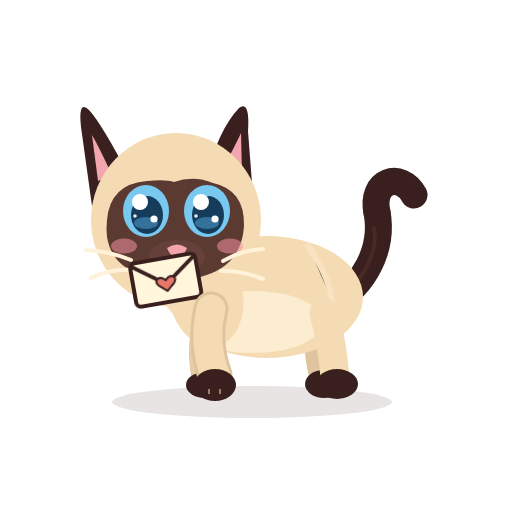
t = 0.00 s
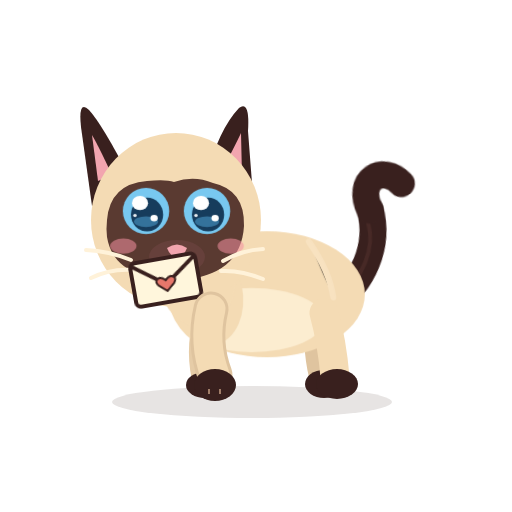
t = 1.65 s
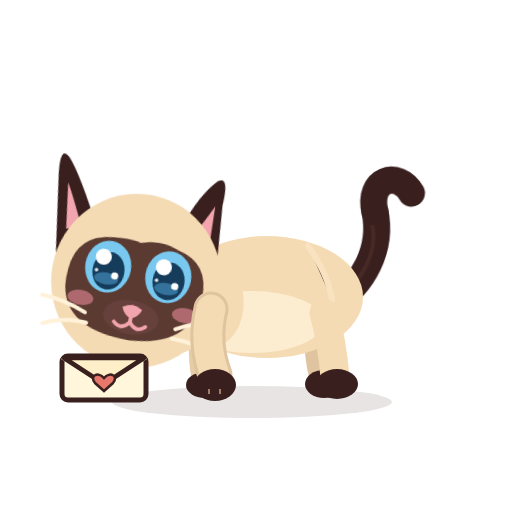
t = 3.32 s
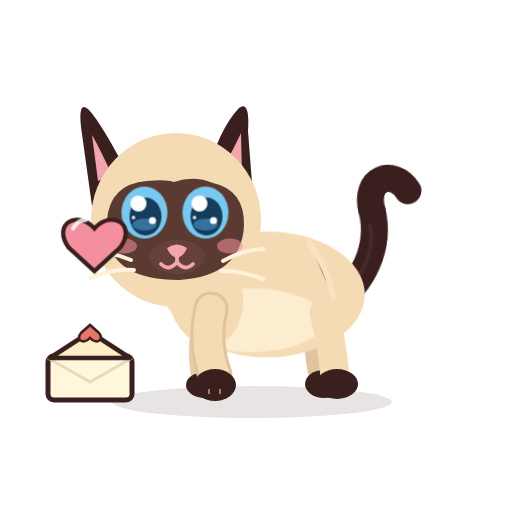
t = 5.01 s
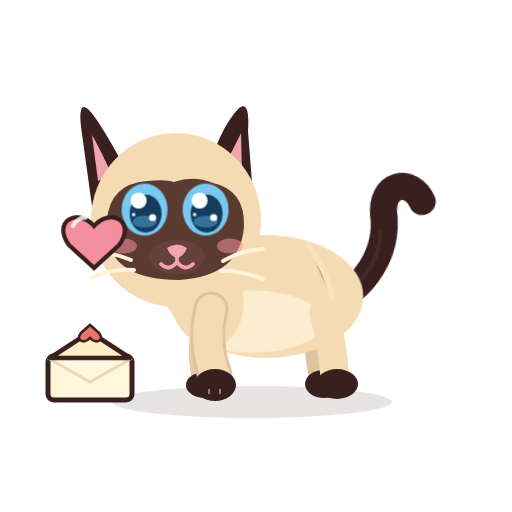
t = 6.83 s
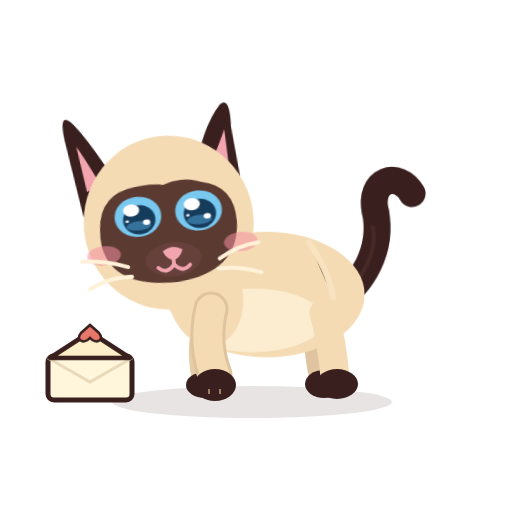
t = 8.34 s

The animated SVG that drew these frames (rendered in a browser with its animation timeline set to each time). Animation: 23 CSS @keyframes rules; frames cover the first 8.34 s, repeats indefinitely.

<?xml version="1.0" encoding="UTF-8"?>
<svg xmlns="http://www.w3.org/2000/svg" viewBox="0 0 512 512" width="512" height="512" role="img" aria-label="Azami · Care">
<title>Azami · Care</title><desc>Azami apporte une lettre dans sa gueule, la pose et la pousse du nez. L’enveloppe s’ouvre, un cœur s’envole et éclate en petits cœurs. Clignement lent.</desc>
<style><![CDATA[
*{animation-fill-mode:both}
#character{transform-box:view-box;transform-origin:255px 402px}#core{transform-box:view-box;transform-origin:268px 330px}#neck{transform-box:view-box;transform-origin:196px 300px}#head{transform-box:view-box;transform-origin:178px 290px}#ear-left{transform-box:view-box;transform-origin:112px 170px}#ear-right{transform-box:view-box;transform-origin:231px 170px}#tail{transform-box:view-box;transform-origin:339px 296px}#tail-tip{transform-box:view-box;transform-origin:377px 214px}#eye-l{transform-box:view-box;transform-origin:146px 211px}#eye-r{transform-box:view-box;transform-origin:207px 211px}#pupils-l{transform-box:view-box;transform-origin:146px 211px}#pupils-r{transform-box:view-box;transform-origin:207px 211px}#mouth-open{transform-box:view-box;transform-origin:177px 262px}#blush{transform-box:view-box;transform-origin:177px 245px}#whiskers{transform-box:view-box;transform-origin:177px 262px}#front-near{transform-box:view-box;transform-origin:211px 312px}#front-far{transform-box:view-box;transform-origin:210px 312px}#back-near{transform-box:view-box;transform-origin:324px 316px}#back-far{transform-box:view-box;transform-origin:320px 316px}#letter{transform-box:view-box;transform-origin:166px 276px}#Xletter{transform-box:view-box;transform-origin:104px 400px}#Xflap{transform-box:view-box;transform-origin:104px 358px}#Xbigheart{transform-box:view-box;transform-origin:104px 370px}#Xmh0{transform-box:view-box;transform-origin:104px 312px}#Xmh1{transform-box:view-box;transform-origin:104px 312px}#Xmh2{transform-box:view-box;transform-origin:104px 312px}#Xmh3{transform-box:view-box;transform-origin:104px 312px}#Xmh4{transform-box:view-box;transform-origin:104px 312px}
#Xbigheart{opacity:0}#Xletter{opacity:0}#Xmh0{opacity:0}#Xmh1{opacity:0}#Xmh2{opacity:0}#Xmh3{opacity:0}#Xmh4{opacity:0}#eyes-blink{opacity:0}#eyes-happy{opacity:0}#mouth-open{opacity:0}#letter{transform:translate(0px,0px) rotate(0deg) scale(1,1)}
#letter{animation:k-letter 12.0s infinite}
@keyframes k-letter{0.0%{transform:translate(0px,0px) rotate(0deg) scale(1,1);opacity:1;animation-timing-function:linear}22.5%{transform:translate(0px,0px) rotate(0deg) scale(1,1);opacity:1;animation-timing-function:steps(1,end)}22.667%{transform:translate(0px,0px) rotate(0deg) scale(1,1);opacity:0;animation-timing-function:steps(1,end)}81.667%{transform:translate(0px,0px) rotate(0deg) scale(1,1);opacity:0;animation-timing-function:steps(1,end)}81.833%{transform:translate(0px,0px) rotate(0deg) scale(1,1);opacity:1;animation-timing-function:linear}100.0%{transform:translate(0px,0px) rotate(0deg) scale(1,1);opacity:1;animation-timing-function:linear}}
#eye-l{animation:k-eye-l 12.0s infinite}
@keyframes k-eye-l{0.0%{transform:translate(0px,0px) rotate(0deg) scale(1,1);opacity:1;animation-timing-function:linear}4.667%{transform:translate(0px,0px) rotate(0deg) scale(1,1);opacity:1;animation-timing-function:cubic-bezier(.5,0,.75,0)}5.0%{transform:translate(0px,0px) rotate(0deg) scale(1.03,0.3);opacity:1;animation-timing-function:steps(1,end)}5.167%{transform:translate(0px,0px) rotate(0deg) scale(1.03,0.1);opacity:0;animation-timing-function:linear}13.333%{transform:translate(0px,0px) rotate(0deg) scale(1.03,0.1);opacity:0;animation-timing-function:steps(1,end)}13.5%{transform:translate(0px,0px) rotate(0deg) scale(1.04,0.4);opacity:1;animation-timing-function:cubic-bezier(.34,1.56,.64,1)}14.5%{transform:translate(0px,0px) rotate(0deg) scale(1,1);opacity:1;animation-timing-function:linear}58.0%{transform:translate(0px,0px) rotate(0deg) scale(1,1);opacity:1;animation-timing-function:cubic-bezier(.5,0,.75,0)}58.333%{transform:translate(0px,0px) rotate(0deg) scale(1.03,0.3);opacity:1;animation-timing-function:steps(1,end)}58.5%{transform:translate(0px,0px) rotate(0deg) scale(1.03,0.1);opacity:0;animation-timing-function:linear}69.167%{transform:translate(0px,0px) rotate(0deg) scale(1.03,0.1);opacity:0;animation-timing-function:steps(1,end)}69.333%{transform:translate(0px,0px) rotate(0deg) scale(1.04,0.4);opacity:1;animation-timing-function:cubic-bezier(.34,1.56,.64,1)}70.333%{transform:translate(0px,0px) rotate(0deg) scale(1,1);opacity:1;animation-timing-function:linear}94.167%{transform:translate(0px,0px) rotate(0deg) scale(1,1);opacity:1;animation-timing-function:cubic-bezier(.5,0,.75,0)}94.583%{transform:translate(0px,0px) rotate(0deg) scale(1.04,0.3);opacity:1;animation-timing-function:steps(1,end)}94.667%{transform:translate(0px,0px) rotate(0deg) scale(1.04,0.12);opacity:0;animation-timing-function:steps(1,end)}95.25%{transform:translate(0px,0px) rotate(0deg) scale(1.04,0.4);opacity:1;animation-timing-function:cubic-bezier(.34,1.56,.64,1)}96.0%{transform:translate(0px,0px) rotate(0deg) scale(1,1);opacity:1;animation-timing-function:linear}100.0%{transform:translate(0px,0px) rotate(0deg) scale(1,1);opacity:1;animation-timing-function:linear}}
#eye-r{animation:k-eye-r 12.0s infinite}
@keyframes k-eye-r{0.0%{transform:translate(0px,0px) rotate(0deg) scale(1,1);opacity:1;animation-timing-function:linear}4.667%{transform:translate(0px,0px) rotate(0deg) scale(1,1);opacity:1;animation-timing-function:cubic-bezier(.5,0,.75,0)}5.0%{transform:translate(0px,0px) rotate(0deg) scale(1.03,0.3);opacity:1;animation-timing-function:steps(1,end)}5.167%{transform:translate(0px,0px) rotate(0deg) scale(1.03,0.1);opacity:0;animation-timing-function:linear}13.333%{transform:translate(0px,0px) rotate(0deg) scale(1.03,0.1);opacity:0;animation-timing-function:steps(1,end)}13.5%{transform:translate(0px,0px) rotate(0deg) scale(1.04,0.4);opacity:1;animation-timing-function:cubic-bezier(.34,1.56,.64,1)}14.5%{transform:translate(0px,0px) rotate(0deg) scale(1,1);opacity:1;animation-timing-function:linear}58.0%{transform:translate(0px,0px) rotate(0deg) scale(1,1);opacity:1;animation-timing-function:cubic-bezier(.5,0,.75,0)}58.333%{transform:translate(0px,0px) rotate(0deg) scale(1.03,0.3);opacity:1;animation-timing-function:steps(1,end)}58.5%{transform:translate(0px,0px) rotate(0deg) scale(1.03,0.1);opacity:0;animation-timing-function:linear}69.167%{transform:translate(0px,0px) rotate(0deg) scale(1.03,0.1);opacity:0;animation-timing-function:steps(1,end)}69.333%{transform:translate(0px,0px) rotate(0deg) scale(1.04,0.4);opacity:1;animation-timing-function:cubic-bezier(.34,1.56,.64,1)}70.333%{transform:translate(0px,0px) rotate(0deg) scale(1,1);opacity:1;animation-timing-function:linear}94.167%{transform:translate(0px,0px) rotate(0deg) scale(1,1);opacity:1;animation-timing-function:cubic-bezier(.5,0,.75,0)}94.583%{transform:translate(0px,0px) rotate(0deg) scale(1.04,0.3);opacity:1;animation-timing-function:steps(1,end)}94.667%{transform:translate(0px,0px) rotate(0deg) scale(1.04,0.12);opacity:0;animation-timing-function:steps(1,end)}95.25%{transform:translate(0px,0px) rotate(0deg) scale(1.04,0.4);opacity:1;animation-timing-function:cubic-bezier(.34,1.56,.64,1)}96.0%{transform:translate(0px,0px) rotate(0deg) scale(1,1);opacity:1;animation-timing-function:linear}100.0%{transform:translate(0px,0px) rotate(0deg) scale(1,1);opacity:1;animation-timing-function:linear}}
#eyes-happy{animation:k-eyes-happy 12.0s infinite}
@keyframes k-eyes-happy{0.0%{transform:translate(0px,0px) rotate(0deg) scale(1,1);opacity:0;animation-timing-function:linear}5.0%{transform:translate(0px,0px) rotate(0deg) scale(1,1);opacity:0;animation-timing-function:steps(1,end)}5.167%{transform:translate(0px,0px) rotate(0deg) scale(1,1);opacity:1;animation-timing-function:steps(1,end)}13.5%{transform:translate(0px,0px) rotate(0deg) scale(1,1);opacity:0;animation-timing-function:steps(1,end)}58.333%{transform:translate(0px,0px) rotate(0deg) scale(1,1);opacity:0;animation-timing-function:steps(1,end)}58.5%{transform:translate(0px,0px) rotate(0deg) scale(1,1);opacity:1;animation-timing-function:steps(1,end)}69.333%{transform:translate(0px,0px) rotate(0deg) scale(1,1);opacity:0;animation-timing-function:steps(1,end)}100.0%{transform:translate(0px,0px) rotate(0deg) scale(1,1);opacity:0;animation-timing-function:linear}}
#blush{animation:k-blush 12.0s infinite}
@keyframes k-blush{0.0%{transform:translate(0px,0px) rotate(0deg) scale(1,1);opacity:1;animation-timing-function:linear}4.167%{transform:translate(0px,0px) rotate(0deg) scale(1,1);opacity:1;animation-timing-function:cubic-bezier(.45,0,.55,1)}8.333%{transform:translate(0px,0px) rotate(0deg) scale(1.2,1.2);opacity:1;animation-timing-function:cubic-bezier(.45,0,.55,1)}15.0%{transform:translate(0px,0px) rotate(0deg) scale(1,1);opacity:1;animation-timing-function:linear}57.5%{transform:translate(0px,0px) rotate(0deg) scale(1,1);opacity:1;animation-timing-function:cubic-bezier(.45,0,.55,1)}60.833%{transform:translate(0px,0px) rotate(0deg) scale(1.3,1.3);opacity:1;animation-timing-function:cubic-bezier(.45,0,.55,1)}69.167%{transform:translate(0px,0px) rotate(0deg) scale(1.3,1.3);opacity:1;animation-timing-function:cubic-bezier(.45,0,.55,1)}73.333%{transform:translate(0px,0px) rotate(0deg) scale(1,1);opacity:1;animation-timing-function:linear}100.0%{transform:translate(0px,0px) rotate(0deg) scale(1,1);opacity:1;animation-timing-function:linear}}
#tail-tip{animation:k-tail-tip 12.0s infinite}
@keyframes k-tail-tip{0.0%{transform:translate(0px,0px) rotate(0deg) scale(1,1);opacity:1;animation-timing-function:linear}1.667%{transform:translate(0px,0px) rotate(0deg) scale(1,1);opacity:1;animation-timing-function:cubic-bezier(.45,0,.55,1)}5.833%{transform:translate(0px,0px) rotate(14deg) scale(1,1);opacity:1;animation-timing-function:cubic-bezier(.45,0,.55,1)}13.333%{transform:translate(0px,0px) rotate(-10deg) scale(1,1);opacity:1;animation-timing-function:cubic-bezier(.45,0,.55,1)}16.667%{transform:translate(0px,0px) rotate(0deg) scale(1,1);opacity:1;animation-timing-function:linear}90.0%{transform:translate(0px,0px) rotate(0deg) scale(1,1);opacity:1;animation-timing-function:cubic-bezier(.5,0,.75,0)}90.833%{transform:translate(0px,0px) rotate(-20deg) scale(1,1);opacity:1;animation-timing-function:cubic-bezier(.34,1.56,.64,1)}92.5%{transform:translate(0px,0px) rotate(10.0deg) scale(1,1);opacity:1;animation-timing-function:cubic-bezier(.2,.8,.3,1)}95.0%{transform:translate(0px,0px) rotate(0deg) scale(1,1);opacity:1;animation-timing-function:linear}100.0%{transform:translate(0px,0px) rotate(0deg) scale(1,1);opacity:1;animation-timing-function:linear}}
#head{animation:k-head 12.0s infinite}
@keyframes k-head{0.0%{transform:translate(0px,0px) rotate(0deg) scale(1,1);opacity:1;animation-timing-function:linear}16.667%{transform:translate(0px,0px) rotate(0deg) scale(1,1);opacity:1;animation-timing-function:cubic-bezier(.5,0,.75,0)}20.833%{transform:translate(-58px,66px) rotate(14deg) scale(1,1);opacity:1;animation-timing-function:cubic-bezier(.45,0,.55,1)}24.167%{transform:translate(-58px,66px) rotate(14deg) scale(1,1);opacity:1;animation-timing-function:cubic-bezier(.45,0,.55,1)}27.5%{transform:translate(-52px,60px) rotate(10deg) scale(1,1);opacity:1;animation-timing-function:cubic-bezier(.5,0,.75,0)}28.75%{transform:translate(-66px,70px) rotate(12deg) scale(1,1);opacity:1;animation-timing-function:cubic-bezier(.34,1.56,.64,1)}30.833%{transform:translate(-52px,60px) rotate(10deg) scale(1,1);opacity:1;animation-timing-function:cubic-bezier(.2,.8,.3,1)}34.167%{transform:translate(0px,0px) rotate(0deg) scale(1,1);opacity:1;animation-timing-function:cubic-bezier(.45,0,.55,1)}58.333%{transform:translate(0px,0px) rotate(0deg) scale(1,1);opacity:1;animation-timing-function:cubic-bezier(.45,0,.55,1)}62.5%{transform:translate(0px,2px) rotate(-6deg) scale(1,1);opacity:1;animation-timing-function:linear}70.0%{transform:translate(0px,2px) rotate(-6deg) scale(1,1);opacity:1;animation-timing-function:cubic-bezier(.5,0,.75,0)}74.167%{transform:translate(0px,0px) rotate(0deg) scale(1,1);opacity:1;animation-timing-function:linear}76.667%{transform:translate(0px,0px) rotate(0deg) scale(1,1);opacity:1;animation-timing-function:cubic-bezier(.5,0,.75,0)}80.833%{transform:translate(-58px,66px) rotate(14deg) scale(1,1);opacity:1;animation-timing-function:cubic-bezier(.45,0,.55,1)}82.083%{transform:translate(-58px,66px) rotate(14deg) scale(1,1);opacity:1;animation-timing-function:cubic-bezier(.45,0,.55,1)}86.667%{transform:translate(0px,0px) rotate(0deg) scale(1,1);opacity:1;animation-timing-function:cubic-bezier(.45,0,.55,1)}100.0%{transform:translate(0px,0px) rotate(0deg) scale(1,1);opacity:1;animation-timing-function:linear}}
#neck{animation:k-neck 12.0s infinite}
@keyframes k-neck{0.0%{transform:translate(0px,0px) rotate(0deg) scale(1,1);opacity:1;animation-timing-function:linear}16.667%{transform:translate(0px,0px) rotate(0deg) scale(1,1);opacity:1;animation-timing-function:cubic-bezier(.5,0,.75,0)}20.833%{transform:translate(-24px,26px) rotate(8deg) scale(1,1);opacity:1;animation-timing-function:cubic-bezier(.45,0,.55,1)}24.167%{transform:translate(-24px,26px) rotate(8deg) scale(1,1);opacity:1;animation-timing-function:cubic-bezier(.45,0,.55,1)}30.833%{transform:translate(-24px,26px) rotate(8deg) scale(1,1);opacity:1;animation-timing-function:cubic-bezier(.45,0,.55,1)}34.167%{transform:translate(0px,0px) rotate(0deg) scale(1,1);opacity:1;animation-timing-function:cubic-bezier(.45,0,.55,1)}76.667%{transform:translate(0px,0px) rotate(0deg) scale(1,1);opacity:1;animation-timing-function:cubic-bezier(.5,0,.75,0)}80.833%{transform:translate(-24px,26px) rotate(8deg) scale(1,1);opacity:1;animation-timing-function:cubic-bezier(.45,0,.55,1)}82.083%{transform:translate(-24px,26px) rotate(8deg) scale(1,1);opacity:1;animation-timing-function:cubic-bezier(.45,0,.55,1)}86.667%{transform:translate(0px,0px) rotate(0deg) scale(1,1);opacity:1;animation-timing-function:cubic-bezier(.45,0,.55,1)}100.0%{transform:translate(0px,0px) rotate(0deg) scale(1,1);opacity:1;animation-timing-function:linear}}
#Xletter{animation:k-Xletter 12.0s infinite}
@keyframes k-Xletter{0.0%{transform:translate(0px,0px) rotate(0deg) scale(1,1);opacity:0;animation-timing-function:linear}22.5%{transform:translate(0px,-14px) rotate(-14deg) scale(1,1);opacity:0;animation-timing-function:steps(1,end)}22.667%{transform:translate(0px,-14px) rotate(-14deg) scale(1,1);opacity:1;animation-timing-function:cubic-bezier(.45,0,.55,1)}25.0%{transform:translate(0px,0px) rotate(0deg) scale(1,1);opacity:1;animation-timing-function:cubic-bezier(.34,1.56,.64,1)}28.75%{transform:translate(0px,0px) rotate(0deg) scale(1,1);opacity:1;animation-timing-function:cubic-bezier(.34,1.56,.64,1)}30.417%{transform:translate(-14px,0px) rotate(-4deg) scale(1,1);opacity:1;animation-timing-function:cubic-bezier(.2,.8,.3,1)}33.333%{transform:translate(-14px,0px) rotate(0deg) scale(1,1);opacity:1;animation-timing-function:cubic-bezier(.45,0,.55,1)}81.667%{transform:translate(-14px,0px) rotate(0deg) scale(1,1);opacity:1;animation-timing-function:steps(1,end)}81.833%{transform:translate(0px,0px) rotate(0deg) scale(1,1);opacity:0;animation-timing-function:linear}100.0%{transform:translate(0px,0px) rotate(0deg) scale(1,1);opacity:0;animation-timing-function:linear}}
#Xflap{animation:k-Xflap 12.0s infinite}
@keyframes k-Xflap{0.0%{transform:translate(0px,0px) rotate(0deg) scale(1,1);opacity:1;animation-timing-function:linear}35.833%{transform:translate(0px,0px) rotate(0deg) scale(1,1);opacity:1;animation-timing-function:cubic-bezier(.5,0,.75,0)}38.333%{transform:translate(0px,0px) rotate(0deg) scale(1,-1);opacity:1;animation-timing-function:cubic-bezier(.34,1.56,.64,1)}71.667%{transform:translate(0px,0px) rotate(0deg) scale(1,-1);opacity:1;animation-timing-function:cubic-bezier(.45,0,.55,1)}74.167%{transform:translate(0px,0px) rotate(0deg) scale(1,1);opacity:1;animation-timing-function:cubic-bezier(.34,1.56,.64,1)}100.0%{transform:translate(0px,0px) rotate(0deg) scale(1,1);opacity:1;animation-timing-function:linear}}
#Xbigheart{animation:k-Xbigheart 12.0s infinite}
@keyframes k-Xbigheart{0.0%{transform:translate(0px,0px) rotate(0deg) scale(1,1);opacity:0;animation-timing-function:linear}38.333%{transform:translate(-14px,0px) rotate(0deg) scale(0.2,0.2);opacity:0;animation-timing-function:steps(1,end)}38.5%{transform:translate(-14px,0px) rotate(0deg) scale(0.3,0.3);opacity:1;animation-timing-function:cubic-bezier(.34,1.56,.64,1)}44.167%{transform:translate(-10px,-90px) rotate(0deg) scale(1,1);opacity:1;animation-timing-function:cubic-bezier(.45,0,.55,1)}46.667%{transform:translate(-10px,-96px) rotate(0deg) scale(1.14,1.14);opacity:1;animation-timing-function:cubic-bezier(.45,0,.55,1)}48.75%{transform:translate(-10px,-98px) rotate(0deg) scale(1,1);opacity:1;animation-timing-function:cubic-bezier(.45,0,.55,1)}50.833%{transform:translate(-10px,-96px) rotate(0deg) scale(1.14,1.14);opacity:1;animation-timing-function:cubic-bezier(.45,0,.55,1)}52.917%{transform:translate(-10px,-98px) rotate(0deg) scale(1,1);opacity:1;animation-timing-function:cubic-bezier(.45,0,.55,1)}56.667%{transform:translate(-10px,-102px) rotate(0deg) scale(1.05,1.05);opacity:1;animation-timing-function:cubic-bezier(.5,0,.75,0)}57.917%{transform:translate(-10px,-102px) rotate(0deg) scale(1.5,1.5);opacity:0;animation-timing-function:linear}100.0%{transform:translate(0px,0px) rotate(0deg) scale(1,1);opacity:0;animation-timing-function:linear}}
#Xmh0{animation:k-Xmh0 12.0s infinite}
@keyframes k-Xmh0{0.0%{transform:translate(0px,0px) rotate(0deg) scale(1,1);opacity:0;animation-timing-function:linear}57.667%{transform:translate(-10px,-100px) rotate(0deg) scale(0.3,0.3);opacity:0;animation-timing-function:steps(1,end)}57.917%{transform:translate(-10px,-100px) rotate(0deg) scale(0.5,0.5);opacity:1;animation-timing-function:cubic-bezier(.2,.8,.3,1)}64.167%{transform:translate(-58px,-140px) rotate(-16.0deg) scale(1,1);opacity:1;animation-timing-function:cubic-bezier(.45,0,.55,1)}69.167%{transform:translate(-67.6px,-162.0px) rotate(0deg) scale(0.8,0.8);opacity:0;animation-timing-function:linear}100.0%{transform:translate(0px,0px) rotate(0deg) scale(1,1);opacity:0;animation-timing-function:linear}}
#Xmh1{animation:k-Xmh1 12.0s infinite}
@keyframes k-Xmh1{0.0%{transform:translate(0px,0px) rotate(0deg) scale(1,1);opacity:0;animation-timing-function:linear}57.667%{transform:translate(-10px,-100px) rotate(0deg) scale(0.3,0.3);opacity:0;animation-timing-function:steps(1,end)}57.917%{transform:translate(-10px,-100px) rotate(0deg) scale(0.5,0.5);opacity:1;animation-timing-function:cubic-bezier(.2,.8,.3,1)}64.167%{transform:translate(-30px,-166px) rotate(-6.666666666666667deg) scale(1,1);opacity:1;animation-timing-function:cubic-bezier(.45,0,.55,1)}69.167%{transform:translate(-34.0px,-195.8px) rotate(0deg) scale(0.8,0.8);opacity:0;animation-timing-function:linear}100.0%{transform:translate(0px,0px) rotate(0deg) scale(1,1);opacity:0;animation-timing-function:linear}}
#Xmh2{animation:k-Xmh2 12.0s infinite}
@keyframes k-Xmh2{0.0%{transform:translate(0px,0px) rotate(0deg) scale(1,1);opacity:0;animation-timing-function:linear}57.667%{transform:translate(-10px,-100px) rotate(0deg) scale(0.3,0.3);opacity:0;animation-timing-function:steps(1,end)}57.917%{transform:translate(-10px,-100px) rotate(0deg) scale(0.5,0.5);opacity:1;animation-timing-function:cubic-bezier(.2,.8,.3,1)}64.167%{transform:translate(10px,-170px) rotate(6.666666666666667deg) scale(1,1);opacity:1;animation-timing-function:cubic-bezier(.45,0,.55,1)}69.167%{transform:translate(14.0px,-201.0px) rotate(0deg) scale(0.8,0.8);opacity:0;animation-timing-function:linear}100.0%{transform:translate(0px,0px) rotate(0deg) scale(1,1);opacity:0;animation-timing-function:linear}}
#Xmh3{animation:k-Xmh3 12.0s infinite}
@keyframes k-Xmh3{0.0%{transform:translate(0px,0px) rotate(0deg) scale(1,1);opacity:0;animation-timing-function:linear}57.667%{transform:translate(-10px,-100px) rotate(0deg) scale(0.3,0.3);opacity:0;animation-timing-function:steps(1,end)}57.917%{transform:translate(-10px,-100px) rotate(0deg) scale(0.5,0.5);opacity:1;animation-timing-function:cubic-bezier(.2,.8,.3,1)}64.167%{transform:translate(42px,-142px) rotate(17.333333333333332deg) scale(1,1);opacity:1;animation-timing-function:cubic-bezier(.45,0,.55,1)}69.167%{transform:translate(52.4px,-164.6px) rotate(0deg) scale(0.8,0.8);opacity:0;animation-timing-function:linear}100.0%{transform:translate(0px,0px) rotate(0deg) scale(1,1);opacity:0;animation-timing-function:linear}}
#Xmh4{animation:k-Xmh4 12.0s infinite}
@keyframes k-Xmh4{0.0%{transform:translate(0px,0px) rotate(0deg) scale(1,1);opacity:0;animation-timing-function:linear}57.667%{transform:translate(-10px,-100px) rotate(0deg) scale(0.3,0.3);opacity:0;animation-timing-function:steps(1,end)}57.917%{transform:translate(-10px,-100px) rotate(0deg) scale(0.5,0.5);opacity:1;animation-timing-function:cubic-bezier(.2,.8,.3,1)}64.167%{transform:translate(-10px,-130px) rotate(0.0deg) scale(1,1);opacity:1;animation-timing-function:cubic-bezier(.45,0,.55,1)}69.167%{transform:translate(-10.0px,-149.0px) rotate(0deg) scale(0.8,0.8);opacity:0;animation-timing-function:linear}100.0%{transform:translate(0px,0px) rotate(0deg) scale(1,1);opacity:0;animation-timing-function:linear}}
#pupils-l{animation:k-pupils-l 12.0s infinite}
@keyframes k-pupils-l{0.0%{transform:translate(0px,0px) rotate(0deg) scale(1,1);opacity:1;animation-timing-function:linear}38.333%{transform:translate(0px,0px) rotate(0deg) scale(1,1);opacity:1;animation-timing-function:cubic-bezier(.2,.8,.3,1)}39.167%{transform:translate(-4px,4px) rotate(0deg) scale(1,1);opacity:1;animation-timing-function:linear}43.333%{transform:translate(-4px,4px) rotate(0deg) scale(1,1);opacity:1;animation-timing-function:cubic-bezier(.2,.8,.3,1)}43.333%{transform:translate(0px,0px) rotate(0deg) scale(1,1);opacity:1;animation-timing-function:cubic-bezier(.2,.8,.3,1)}44.167%{transform:translate(-4px,-4px) rotate(0deg) scale(1,1);opacity:1;animation-timing-function:linear}44.333%{transform:translate(0px,0px) rotate(0deg) scale(1,1);opacity:1;animation-timing-function:linear}56.667%{transform:translate(-4px,-4px) rotate(0deg) scale(1,1);opacity:1;animation-timing-function:cubic-bezier(.2,.8,.3,1)}57.667%{transform:translate(0px,0px) rotate(0deg) scale(1,1);opacity:1;animation-timing-function:linear}100.0%{transform:translate(0px,0px) rotate(0deg) scale(1,1);opacity:1;animation-timing-function:linear}}
#pupils-r{animation:k-pupils-r 12.0s infinite}
@keyframes k-pupils-r{0.0%{transform:translate(0px,0px) rotate(0deg) scale(1,1);opacity:1;animation-timing-function:linear}38.333%{transform:translate(0px,0px) rotate(0deg) scale(1,1);opacity:1;animation-timing-function:cubic-bezier(.2,.8,.3,1)}39.167%{transform:translate(-4px,4px) rotate(0deg) scale(1,1);opacity:1;animation-timing-function:linear}43.333%{transform:translate(-4px,4px) rotate(0deg) scale(1,1);opacity:1;animation-timing-function:cubic-bezier(.2,.8,.3,1)}43.333%{transform:translate(0px,0px) rotate(0deg) scale(1,1);opacity:1;animation-timing-function:cubic-bezier(.2,.8,.3,1)}44.167%{transform:translate(-4px,-4px) rotate(0deg) scale(1,1);opacity:1;animation-timing-function:linear}44.333%{transform:translate(0px,0px) rotate(0deg) scale(1,1);opacity:1;animation-timing-function:linear}56.667%{transform:translate(-4px,-4px) rotate(0deg) scale(1,1);opacity:1;animation-timing-function:cubic-bezier(.2,.8,.3,1)}57.667%{transform:translate(0px,0px) rotate(0deg) scale(1,1);opacity:1;animation-timing-function:linear}100.0%{transform:translate(0px,0px) rotate(0deg) scale(1,1);opacity:1;animation-timing-function:linear}}
#mouth-open{animation:k-mouth-open 12.0s infinite}
@keyframes k-mouth-open{0.0%{transform:translate(0px,0px) rotate(0deg) scale(1,1);opacity:0;animation-timing-function:linear}41.667%{transform:translate(0px,0px) rotate(0deg) scale(0.2,0.2);opacity:0;animation-timing-function:steps(1,end)}41.833%{transform:translate(0px,0px) rotate(0deg) scale(0.35,0.35);opacity:1;animation-timing-function:cubic-bezier(.34,1.56,.64,1)}43.75%{transform:translate(0px,0px) rotate(0deg) scale(0.8800000000000001,0.96);opacity:1;animation-timing-function:cubic-bezier(.45,0,.55,1)}45.667%{transform:translate(0px,0px) rotate(0deg) scale(0.8,0.8800000000000001);opacity:1;animation-timing-function:cubic-bezier(.5,0,.75,0)}46.667%{transform:translate(0px,0px) rotate(0deg) scale(0.2,0.2);opacity:1;animation-timing-function:steps(1,end)}46.833%{transform:translate(0px,0px) rotate(0deg) scale(0.2,0.2);opacity:0;animation-timing-function:linear}100.0%{transform:translate(0px,0px) rotate(0deg) scale(1,1);opacity:0;animation-timing-function:linear}}
#mouth-smile{animation:k-mouth-smile 12.0s infinite}
@keyframes k-mouth-smile{0.0%{transform:translate(0px,0px) rotate(0deg) scale(1,1);opacity:1;animation-timing-function:linear}41.667%{transform:translate(0px,0px) rotate(0deg) scale(1,1);opacity:1;animation-timing-function:steps(1,end)}41.833%{transform:translate(0px,0px) rotate(0deg) scale(1,1);opacity:0;animation-timing-function:steps(1,end)}46.75%{transform:translate(0px,0px) rotate(0deg) scale(1,1);opacity:1;animation-timing-function:linear}100.0%{transform:translate(0px,0px) rotate(0deg) scale(1,1);opacity:1;animation-timing-function:linear}}
#eyes-blink{animation:k-eyes-blink 12.0s infinite}
@keyframes k-eyes-blink{0.0%{transform:translate(0px,0px) rotate(0deg) scale(1,1);opacity:0;animation-timing-function:linear}94.167%{transform:translate(0px,0px) rotate(0deg) scale(1,1);opacity:0;animation-timing-function:steps(1,end)}94.667%{transform:translate(0px,0px) rotate(0deg) scale(1,1);opacity:1;animation-timing-function:steps(1,end)}95.25%{transform:translate(0px,0px) rotate(0deg) scale(1,1);opacity:0;animation-timing-function:steps(1,end)}100.0%{transform:translate(0px,0px) rotate(0deg) scale(1,1);opacity:0;animation-timing-function:linear}}
#core{animation:c-core 3.2s infinite}
@keyframes c-core{0.0%{transform:translate(0px,0px) rotate(0deg) scale(1,1);opacity:1;animation-timing-function:cubic-bezier(.45,0,.55,1)}47.0%{transform:translate(0px,-1.6500000000000001px) rotate(0deg) scale(1.0198,1.033);opacity:1;animation-timing-function:cubic-bezier(.45,0,.55,1)}100.0%{transform:translate(0px,0px) rotate(0deg) scale(1,1);opacity:1;animation-timing-function:cubic-bezier(.45,0,.55,1)}}
#tail{animation:c-tail 4.4s infinite}
@keyframes c-tail{0.0%{transform:translate(0px,0px) rotate(0deg) scale(1,1);opacity:1;animation-timing-function:cubic-bezier(.45,0,.55,1)}28.0%{transform:translate(0px,0px) rotate(-7deg) scale(1,1);opacity:1;animation-timing-function:cubic-bezier(.45,0,.55,1)}58.0%{transform:translate(0px,0px) rotate(5deg) scale(1,1);opacity:1;animation-timing-function:cubic-bezier(.45,0,.55,1)}80.0%{transform:translate(0px,0px) rotate(-2deg) scale(1,1);opacity:1;animation-timing-function:cubic-bezier(.45,0,.55,1)}100.0%{transform:translate(0px,0px) rotate(0deg) scale(1,1);opacity:1;animation-timing-function:cubic-bezier(.45,0,.55,1)}}
@media(prefers-reduced-motion:reduce){*{animation:none!important}}
]]></style>


<g id="ground-shadow"><ellipse cx="252" cy="402" rx="140" ry="16" fill="#39201E" opacity=".12"/></g>
<g id="character">
  <g id="tail">
    <path d="M334 302 C363 286 384 250 377 212" stroke="#39201E" stroke-width="27" stroke-linecap="round" fill="none"/>
    <path d="M336 302 C365 279 379 251 374 226" stroke="#6B403A" stroke-width="4" stroke-linecap="round" fill="none" opacity=".28"/>
    <g id="tail-tip"><path d="M377 213 C370 180 401 171 414 195" stroke="#39201E" stroke-width="27" stroke-linecap="round" fill="none"/></g>
  </g>
  <g id="back-far"><path d="M320 313 Q314 343 322 376" stroke="#DFC49F" stroke-width="26" fill="none" stroke-linecap="round"/><ellipse cx="324" cy="384" rx="19" ry="14" fill="#39201E"/></g>
  <g id="front-far"><path d="M210 309 Q198 344 205 377" stroke="#E6CCA7" stroke-width="27" fill="none" stroke-linecap="round"/><ellipse cx="205" cy="385" rx="19" ry="13" fill="#39201E"/></g>
  <g id="core">
    <ellipse cx="267" cy="297" rx="96" ry="61" fill="#F4DBB4"/>
    <ellipse cx="252" cy="322" rx="71" ry="31" fill="#FFF2D9" opacity=".78"/>
    <ellipse cx="206" cy="296" rx="37" ry="51" transform="rotate(-12 206 296)" fill="#F4DBB4"/>
    <path d="M308 246 Q328 274 332 300" stroke="#F9E4C3" stroke-width="6" opacity=".8" stroke-linecap="round"/>
  </g>
  <g id="back-near"><path d="M324 313 Q332 342 335 377" stroke="#F4DBB4" stroke-width="29" fill="none" stroke-linecap="round"/><ellipse cx="337" cy="384" rx="21" ry="15" fill="#39201E"/></g>
  <g id="neck"><ellipse cx="196" cy="276" rx="39" ry="51" transform="rotate(-10 196 276)" fill="#F4DBB4"/></g>
  <g id="head">
    <g id="ear-left"><path d="M130 178 Q102 124 89 110 Q78 99 81 127 L92 206Z" fill="#39201E"/><path d="M112 175 Q98 145 92 135 L98 181Z" fill="#F2A5AF"/></g>
    <g id="ear-right"><path d="M206 177 Q219 129 239 108 Q250 100 248 131 L253 196Z" fill="#39201E"/><path d="M220 174 Q235 146 241 133 L242 176Z" fill="#F2A5AF"/></g>
    <ellipse cx="176" cy="220" rx="85" ry="87" fill="#F4DBB4"/>
    <path d="M107 220 Q110 184 147 181 Q166 179 174 182 Q194 175 213 183 Q245 190 244 226 Q241 276 179 280 Q114 280 107 237 Q106 229 107 220Z" fill="#5A3A31"/>
    <g id="blush"><ellipse cx="124" cy="246" rx="13" ry="7.5" fill="#F48FA0" opacity=".55"/><ellipse cx="230" cy="246" rx="13" ry="7.5" fill="#F48FA0" opacity=".55"/></g>
    <g id="eye-l"><g transform="translate(146 211)"><g id="pupils-l"><ellipse rx="23" ry="26" fill="#78C8F0"/><ellipse cx="1" cy="4" rx="16" ry="19" fill="#163C5C"/>
      <ellipse cx="0" cy="12" rx="12" ry="6" fill="#4E9FCF" opacity=".55"/><circle cx="-6" cy="-9" r="8" fill="#FFFFFF"/><circle cx="8" cy="8" r="3.6" fill="#FFFFFF"/><circle cx="-11" cy="5" r="1.8" fill="#FFFFFF" opacity=".9"/></g></g></g>
    <g id="eye-r"><g transform="translate(207 211)"><g id="pupils-r"><ellipse rx="23" ry="26" fill="#78C8F0"/><ellipse cx="1" cy="4" rx="16" ry="19" fill="#163C5C"/>
      <ellipse cx="0" cy="12" rx="12" ry="6" fill="#4E9FCF" opacity=".55"/><circle cx="-6" cy="-9" r="8" fill="#FFFFFF"/><circle cx="8" cy="8" r="3.6" fill="#FFFFFF"/><circle cx="-11" cy="5" r="1.8" fill="#FFFFFF" opacity=".9"/></g></g></g>
    <g id="eyes-blink"><path d="M126 213 Q146 219 166 213 M187 213 Q207 219 228 213" stroke="#FFF2D9" stroke-width="7" stroke-linecap="round" fill="none"/></g>
    <g id="eyes-happy"><path d="M127 218 Q146 194 165 218 M188 218 Q207 194 226 218" stroke="#FFF2D9" stroke-width="7.5" stroke-linecap="round" fill="none"/></g>
    <ellipse cx="177" cy="257" rx="28" ry="17" fill="#66403B"/>
    <path d="M167 248 Q177 241 187 248 Q184 256 177 258 Q170 256 167 248Z" fill="#F2A5AF"/>
    <g id="mouth-smile" stroke="#F2A5AF" stroke-width="3.8" stroke-linecap="round" fill="none"><path d="M177 257 V262 M177 262 Q169 272 161 264 M177 262 Q185 272 193 264"/></g>
    <g id="mouth-open"><ellipse cx="177" cy="268" rx="11" ry="13" fill="#8F4357"/><path d="M170 274 Q177 266 184 274 Q177 281 170 274Z" fill="#F6A2B0"/></g>
    <g id="whiskers" stroke="#FFF2D9" stroke-width="4" stroke-linecap="round" fill="none"><path d="M131 260 Q109 251 86 250 M134 270 Q111 268 91 278 M223 261 Q242 250 263 249 M221 271 Q241 270 263 279"/></g>
    <g id="letter"><g transform="rotate(-10 166 276)"><rect x="132" y="258" width="66" height="44" rx="5" fill="#FFF6DC" stroke="#39201E" stroke-width="4"/>
      <path d="M132 260 L165 284 L198 260" stroke="#39201E" stroke-width="4" fill="none" stroke-linejoin="round"/><path d="M165 280 C160 274 152 278 157 284 L165 291 L173 284 C178 278 170 274 165 280Z" fill="#E7776B" stroke="#39201E" stroke-width="2"/></g></g>
  </g>
  <g id="front-near"><path d="M211 309 Q203 343 215 375" stroke="#DFC49F" stroke-width="35" fill="none" stroke-linecap="round"/><path d="M211 309 Q203 343 215 375" stroke="#F4DBB4" stroke-width="29" fill="none" stroke-linecap="round"/><ellipse cx="215" cy="385" rx="21" ry="16" fill="#39201E"/><path d="M209 389 L209 394 M220 389 L220 394" stroke="#F2C8A5" stroke-width="2" opacity=".56"/></g>
  
</g>

<g id="Xletter"><rect x="62" y="356" width="84" height="44" rx="6" fill="#FFF6DC" stroke="#39201E" stroke-width="5"/>
      <path d="M62 358 L104 382 L146 358" stroke="#E8D9B8" stroke-width="3" fill="none"/>
      <g id="Xflap"><path d="M64 358 L104 384 L144 358 Z" fill="#FFEFC8" stroke="#39201E" stroke-width="4.5" stroke-linejoin="round"/>
      <path d="M104 378 C98 371 89 376 95 383 L104 391 L113 383 C119 376 110 371 104 378Z" fill="#E7776B" stroke="#39201E" stroke-width="2.5"/></g></g><g id="Xbigheart"><path d="M104 330 C88 312 64 326 80 348 L104 370 L128 348 C144 326 120 312 104 330Z" fill="#F48FA0" stroke="#39201E" stroke-width="4"/><path d="M84 330 Q88 322 96 322" stroke="#FFFFFF" stroke-width="4" fill="none" stroke-linecap="round" opacity=".8"/></g><g id="Xmh0"><path d="M104 300 C99 294 91 298 96 305 L104 312 L112 305 C117 298 109 294 104 300Z" fill="#F48FA0" stroke="#39201E" stroke-width="2"/></g><g id="Xmh1"><path d="M104 300 C99 294 91 298 96 305 L104 312 L112 305 C117 298 109 294 104 300Z" fill="#F48FA0" stroke="#39201E" stroke-width="2"/></g><g id="Xmh2"><path d="M104 300 C99 294 91 298 96 305 L104 312 L112 305 C117 298 109 294 104 300Z" fill="#F48FA0" stroke="#39201E" stroke-width="2"/></g><g id="Xmh3"><path d="M104 300 C99 294 91 298 96 305 L104 312 L112 305 C117 298 109 294 104 300Z" fill="#F48FA0" stroke="#39201E" stroke-width="2"/></g><g id="Xmh4"><path d="M104 300 C99 294 91 298 96 305 L104 312 L112 305 C117 298 109 294 104 300Z" fill="#F48FA0" stroke="#39201E" stroke-width="2"/></g>
</svg>
